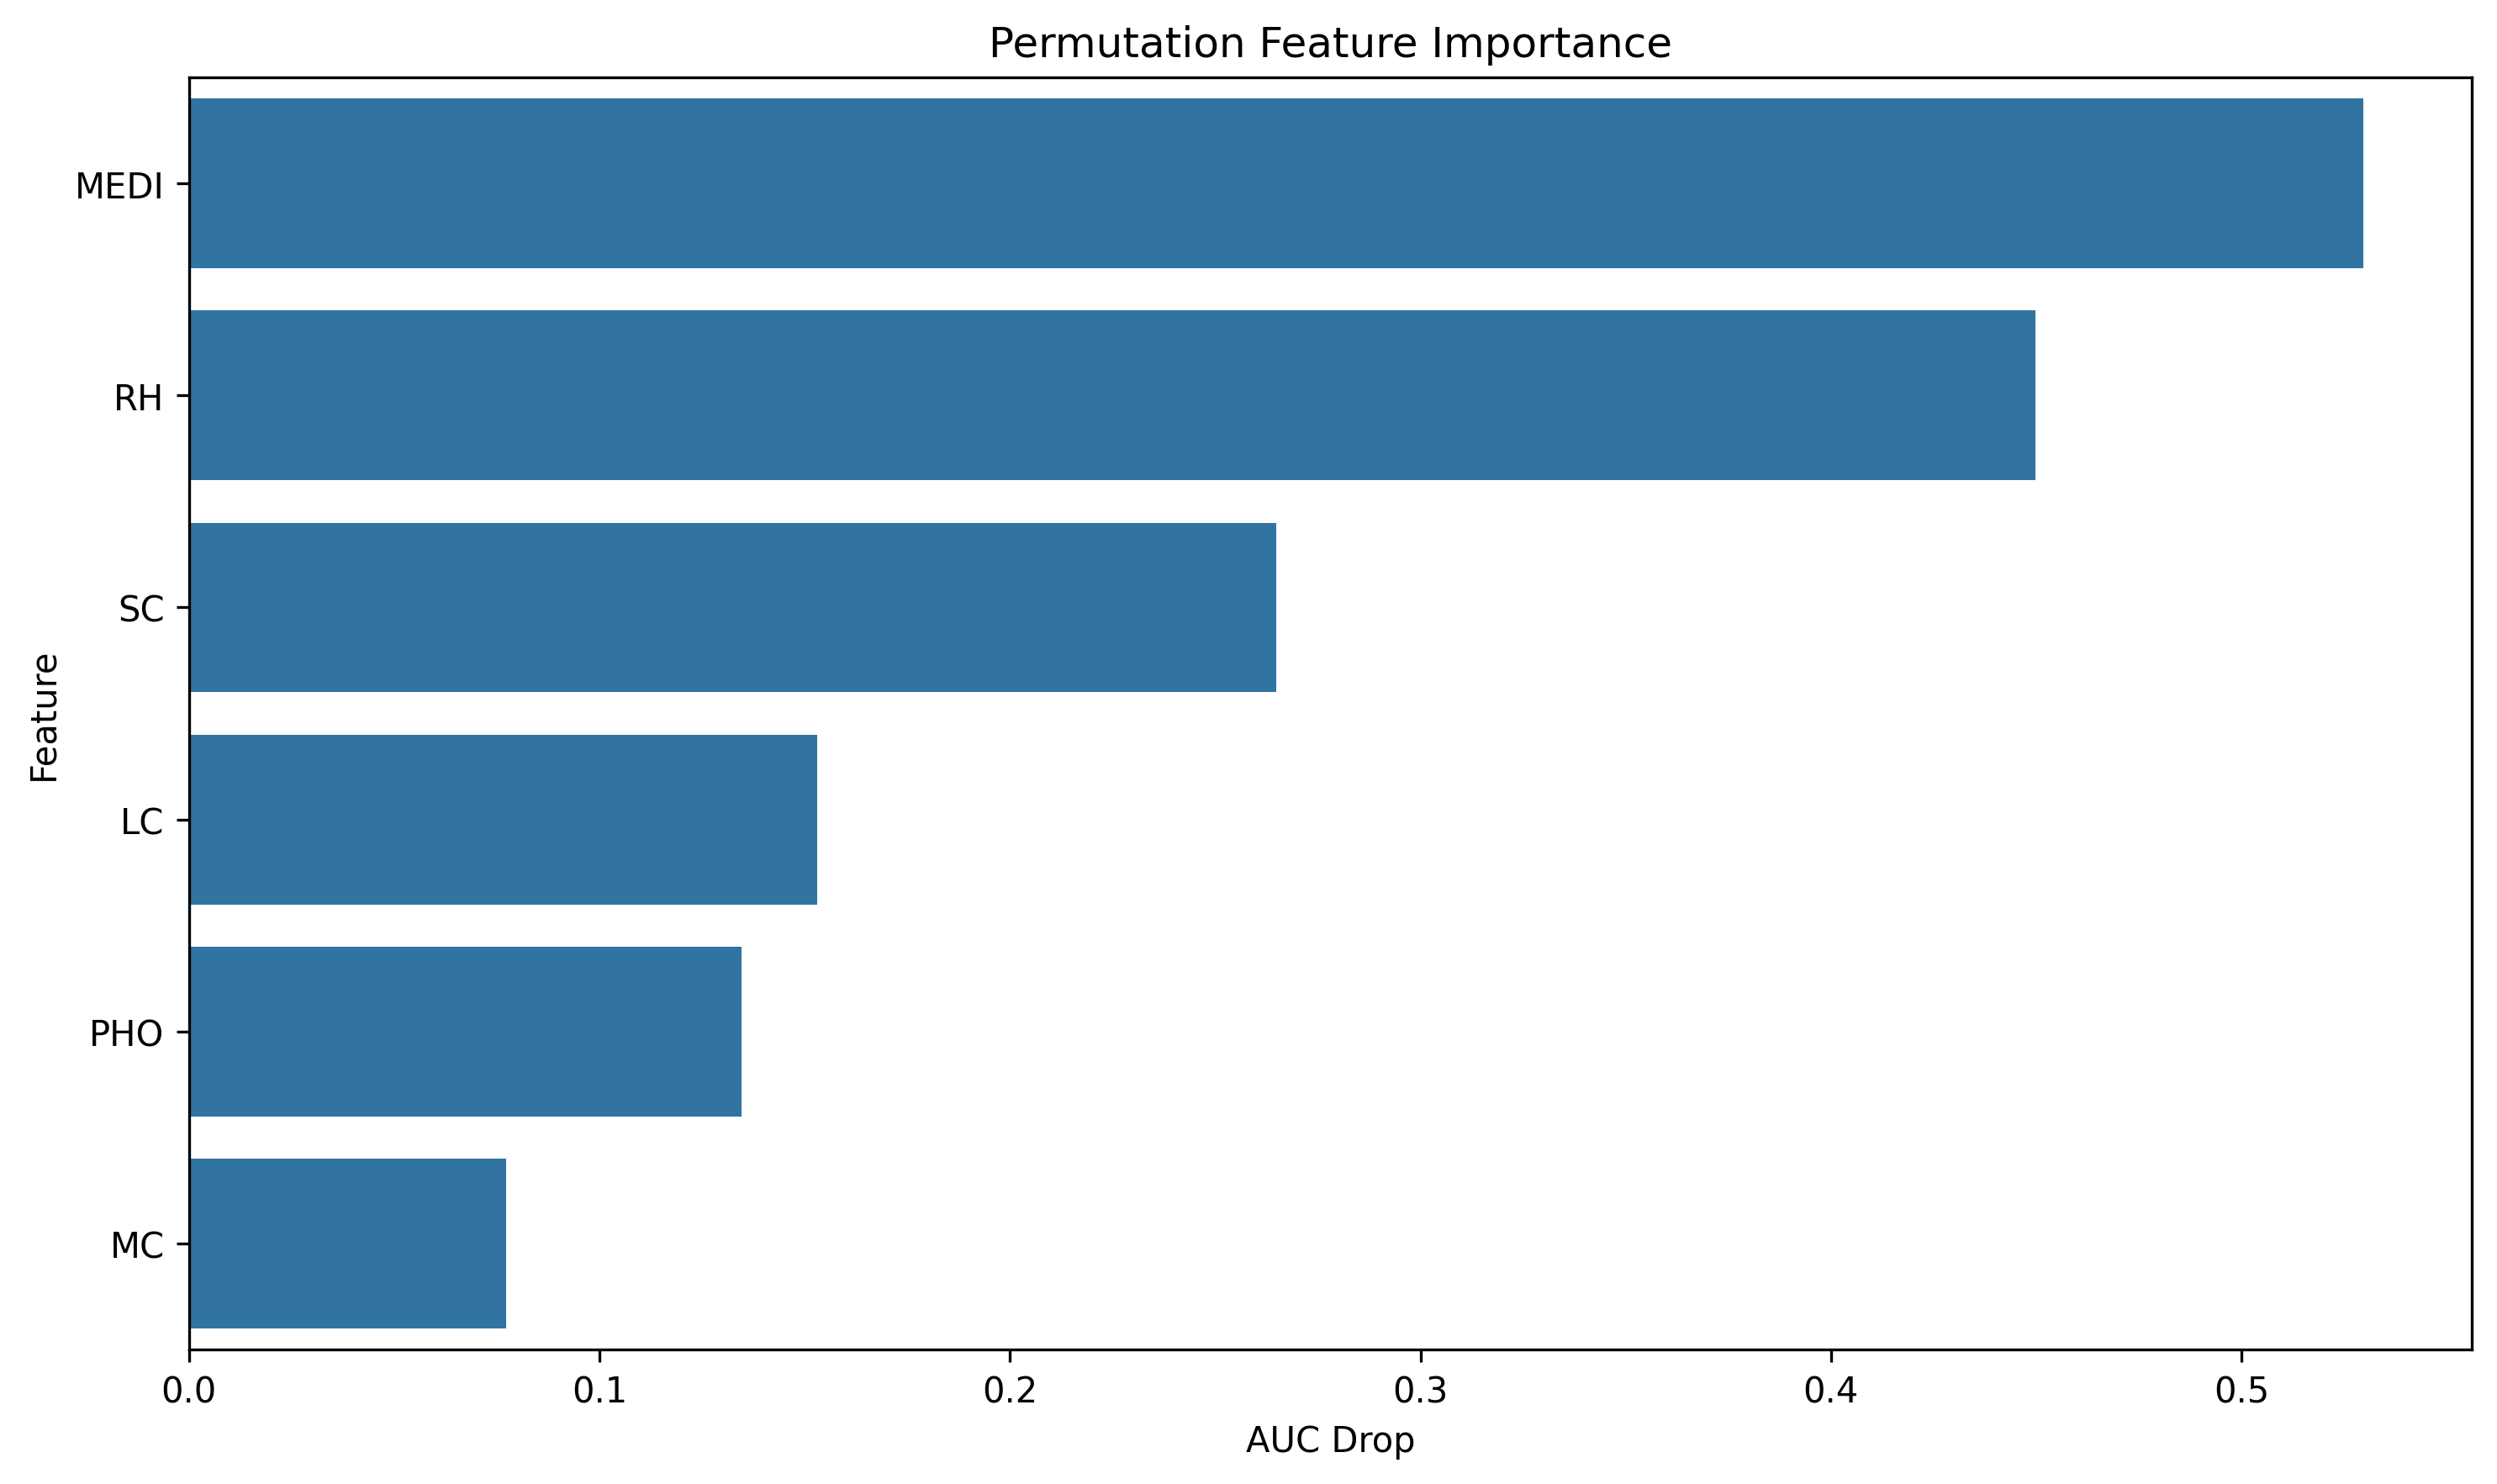

Source data for this figure (header and first rows):
feature, importance
MEDI, 0.5297
RH, 0.4499
SC, 0.265
LC, 0.153
PHO, 0.1347
MC, 0.07724
